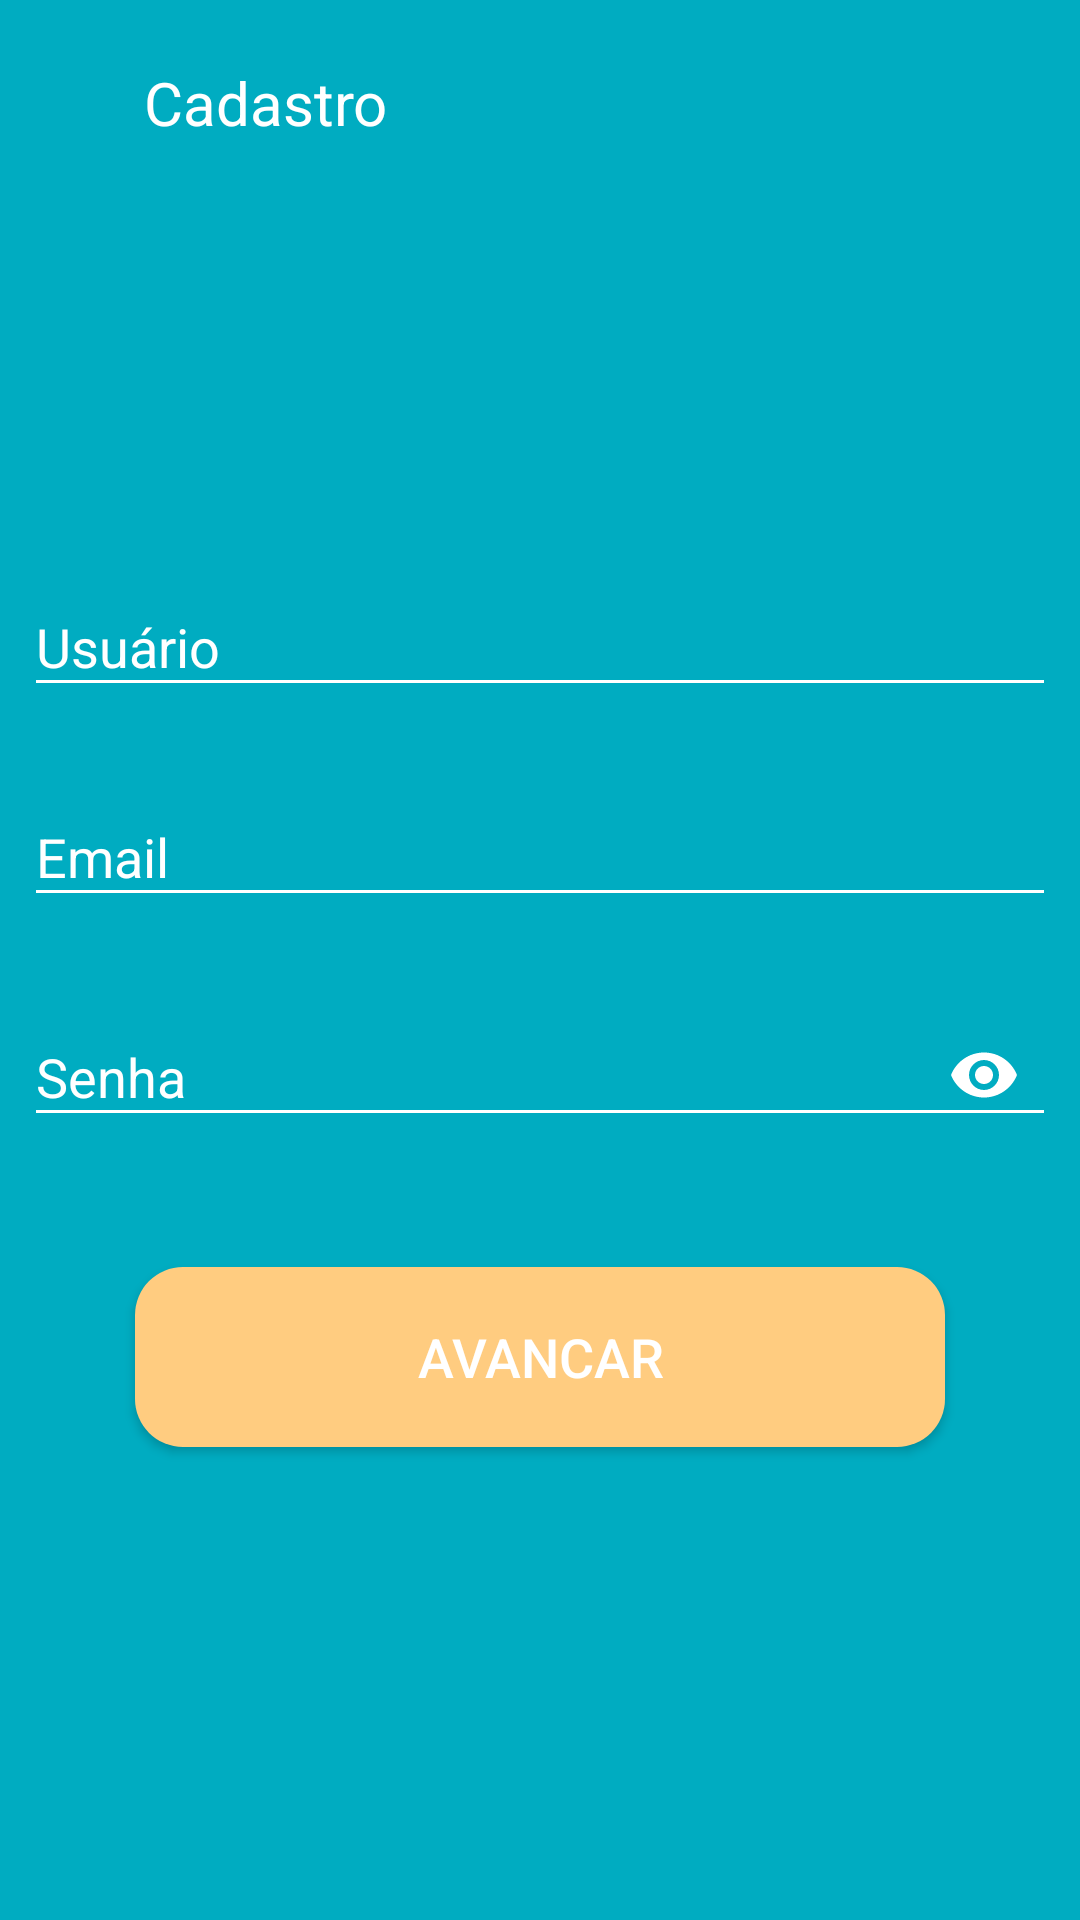

Produce the Android XML layout that renders to this screen, including the resource entries it uses.
<!-- AndroidManifest.xml: application theme AppTheme -->
<!-- res/layout/fragment_basic_registration.xml -->
<?xml version="1.0" encoding="utf-8"?>
<androidx.constraintlayout.widget.ConstraintLayout xmlns:android="http://schemas.android.com/apk/res/android"
    xmlns:app="http://schemas.android.com/apk/res-auto"
    android:layout_width="match_parent"
    android:layout_height="match_parent"
    android:background="@color/colorPrimary">

    <ImageButton
        android:id="@+id/back_arrow"
        android:layout_width="36dp"
        android:layout_height="36dp"
        android:layout_marginLeft="8dp"
        android:layout_marginTop="16dp"
        android:background="@android:color/transparent"
        android:src="@drawable/ic_baseline_arrow_back_24"
        app:layout_constraintStart_toStartOf="parent"
        app:layout_constraintTop_toTopOf="parent" />

    <TextView
        android:id="@+id/textView3"
        android:layout_width="0dp"
        android:layout_height="wrap_content"
        android:layout_marginLeft="4dp"
        android:text="Cadastro"
        android:textColor="@color/white"
        android:textSize="20dp"
        app:layout_constraintBottom_toBottomOf="@+id/back_arrow"
        app:layout_constraintEnd_toEndOf="parent"
        app:layout_constraintStart_toEndOf="@+id/back_arrow"
        app:layout_constraintTop_toTopOf="@+id/back_arrow" />

    <com.google.android.material.textfield.TextInputLayout
        android:id="@+id/text_input_layout_user"
        android:layout_width="match_parent"
        android:layout_height="wrap_content"
        android:layout_margin="8dp"
        android:layout_marginTop="16dp"
        android:textColorHint="@color/white"
        app:hintTextAppearance="@style/MyHintStyle"
        app:layout_constraintBottom_toTopOf="@+id/text_input_layout_register_email"
        app:layout_constraintEnd_toEndOf="parent"
        app:layout_constraintStart_toStartOf="parent"
        app:layout_constraintTop_toBottomOf="@+id/textView3"
        app:layout_constraintVertical_chainStyle="packed">

        <com.google.android.material.textfield.TextInputEditText
            android:id="@+id/text_edit_user"
            android:layout_width="match_parent"
            android:layout_height="wrap_content"
            android:hint="Usuário"
            android:singleLine="true"
            android:textColor="@color/white"
            android:theme="@style/MyEditText" />
    </com.google.android.material.textfield.TextInputLayout>


    <com.google.android.material.textfield.TextInputLayout
        android:id="@+id/text_input_layout_register_email"
        android:layout_width="match_parent"
        android:layout_height="wrap_content"
        android:layout_margin="8dp"
        android:layout_weight="1"
        android:textColorHint="@color/white"
        app:hintTextAppearance="@style/MyHintStyle"
        app:layout_constraintBottom_toTopOf="@+id/text_input_layout_password"
        app:layout_constraintEnd_toEndOf="parent"
        app:layout_constraintStart_toStartOf="parent"
        app:layout_constraintTop_toBottomOf="@id/text_input_layout_user">

        <com.google.android.material.textfield.TextInputEditText
            android:id="@+id/text_edit_register_email"
            android:layout_width="match_parent"
            android:layout_height="wrap_content"
            android:hint="Email"
            android:singleLine="true"
            android:textColor="@color/white"
            android:theme="@style/MyEditText" />
    </com.google.android.material.textfield.TextInputLayout>

    <com.google.android.material.textfield.TextInputLayout
        android:id="@+id/text_input_layout_password"
        android:layout_width="0dp"
        android:layout_height="wrap_content"
        android:layout_margin="8dp"
        android:layout_marginBottom="64dp"
        android:textColorHint="@color/white"
        app:endIconMode="password_toggle"
        app:hintTextAppearance="@style/MyHintStyle"
        app:layout_constraintBottom_toTopOf="@+id/button_next"
        app:layout_constraintEnd_toEndOf="parent"
        app:layout_constraintStart_toStartOf="parent"
        app:layout_constraintTop_toBottomOf="@+id/text_input_layout_register_email"
        app:passwordToggleEnabled="false">

        <com.google.android.material.textfield.TextInputEditText
            android:id="@+id/text_edit_register_password"
            android:layout_width="match_parent"
            android:layout_height="wrap_content"
            android:hint="Senha"
            android:inputType="textPassword"
            android:singleLine="true"
            android:textColor="@color/white"
            android:theme="@style/MyEditText" />
    </com.google.android.material.textfield.TextInputLayout>


    <Button
        android:id="@+id/button_next"
        android:layout_width="wrap_content"
        android:layout_height="wrap_content"
        android:layout_marginTop="32dp"
        android:layout_marginBottom="32dp"
        android:background="@drawable/shape_button_solid"
        android:text="AVANCAR"
        android:textColor="@color/white"
        android:textSize="18sp"
        app:layout_constraintBottom_toBottomOf="parent"
        app:layout_constraintEnd_toEndOf="parent"
        app:layout_constraintStart_toStartOf="parent"
        app:layout_constraintTop_toBottomOf="@+id/text_input_layout_password" />


</androidx.constraintlayout.widget.ConstraintLayout>
<!-- resources referenced by this layout -->
<resources>
  <color name="colorPrimary">#00ACC1</color>
  <color name="white">#FFFFFF</color>
  <!-- drawable shape_button_solid (drawable) -->
  <?xml version="1.0" encoding="utf-8"?>
  <shape xmlns:android="http://schemas.android.com/apk/res/android"
      android:shape="rectangle">
      <corners
          android:radius="16dp"/>
  
      <solid android:color="@color/patter_yellow" />
  
      <padding
          android:bottom="0dp"
          android:left="0dp"
          android:right="0dp"
          android:top="0dp" />
  
      <size
          android:height="60dp"
          android:width="270dp" />
  
  </shape>
  <style name="MyEditText" parent="Theme.AppCompat.Light">
          <item name="colorControlNormal">@color/white</item>
          <item name="colorControlActivated">@color/white</item>
      </style>
  <style name="MyHintStyle" parent="TextAppearance.AppCompat.Small">
          <item name="android:textColor">@color/white</item>
      </style>
  <style name="AppTheme" parent="Theme.AppCompat.Light.NoActionBar">
          
          <item name="colorPrimary">@color/colorPrimary</item>
          <item name="colorPrimaryDark">@color/colorPrimaryDark</item>
          <item name="colorAccent">@color/colorAccent</item>
      </style>
  <color name="patter_yellow">#FFCC80</color>
  <color name="colorPrimaryDark">#008A9A</color>
  <color name="colorAccent">#F89FC5</color>
</resources>
